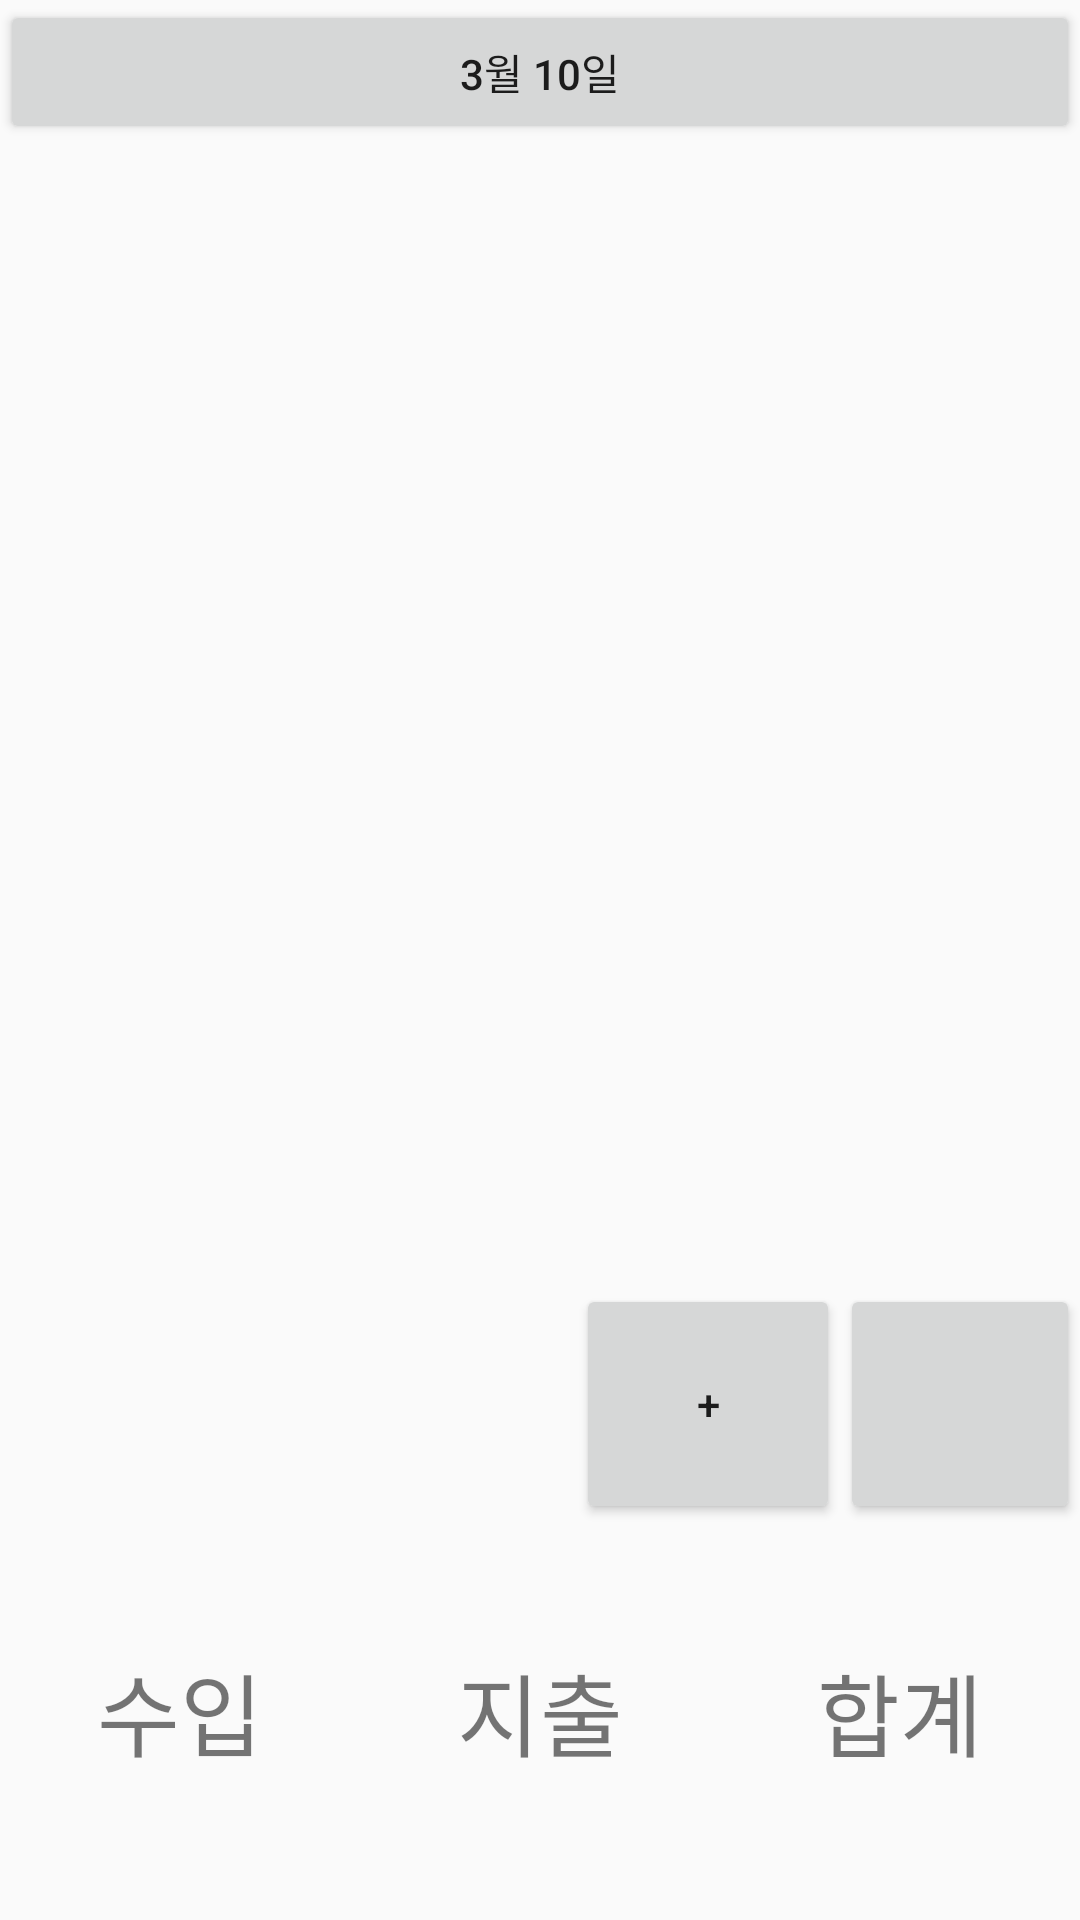

Write the Android layout XML for this screen, with the resource values it uses.
<!-- AndroidManifest.xml: application theme Theme.SassyDesign -->
<!-- res/layout/daily_screen.xml -->
<?xml version="1.0" encoding="utf-8"?>
<androidx.constraintlayout.widget.ConstraintLayout xmlns:android="http://schemas.android.com/apk/res/android"
    xmlns:tools="http://schemas.android.com/tools"
    android:layout_width="match_parent"
    android:layout_height="match_parent">

    <LinearLayout
        android:layout_width="match_parent"
        android:layout_height="match_parent"
        android:orientation="vertical"
        tools:layout_editor_absoluteX="42dp"
        tools:layout_editor_absoluteY="85dp">

        <Button
            android:id="@+id/dailyDateButton"
            android:layout_width="match_parent"
            android:layout_height="wrap_content"
            android:text="3월 10일" />

        <androidx.recyclerview.widget.RecyclerView
            android:id="@+id/dailyReceiptList"
            android:layout_width="match_parent"
            android:layout_height="380dp">

        </androidx.recyclerview.widget.RecyclerView>

        <LinearLayout
            android:layout_width="wrap_content"
            android:layout_height="wrap_content"
            android:layout_gravity="right"
            android:orientation="vertical">

            <LinearLayout
                android:layout_width="match_parent"
                android:layout_height="wrap_content"
                android:orientation="horizontal">

                <Button
                    android:id="@+id/handAdd"
                    android:layout_width="wrap_content"
                    android:layout_height="80dp"
                    android:text="+" />

                <Button
                    android:layout_width="80dp"
                    android:layout_height="80dp"
                    android:layout_gravity="right"
                    android:foreground="@drawable/ic_baseline_receipt_long_24"
                    android:gravity="bottom|center" />
            </LinearLayout>
        </LinearLayout>

        <LinearLayout
            android:layout_width="match_parent"
            android:layout_height="wrap_content"
            android:orientation="horizontal">

            <LinearLayout
                android:layout_width="wrap_content"
                android:layout_height="match_parent"
                android:layout_weight="1"
                android:orientation="vertical">

                <TextView
                    android:id="@+id/dailyIncome"
                    android:layout_width="match_parent"
                    android:layout_height="wrap_content"
                    android:gravity="center"
                    android:textSize="30sp" />

                <TextView
                    android:layout_width="match_parent"
                    android:layout_height="wrap_content"
                    android:gravity="center"
                    android:text="수입"
                    android:textSize="30sp" />
            </LinearLayout>

            <LinearLayout
                android:layout_width="wrap_content"
                android:layout_height="match_parent"
                android:layout_weight="1"
                android:orientation="vertical">

                <TextView
                    android:id="@+id/dailyOutcome"
                    android:layout_width="match_parent"
                    android:layout_height="wrap_content"
                    android:gravity="center"
                    android:textSize="30sp" />

                <TextView
                    android:layout_width="match_parent"
                    android:layout_height="wrap_content"
                    android:gravity="center"
                    android:text="지출"
                    android:textSize="30sp" />
            </LinearLayout>

            <LinearLayout
                android:layout_width="wrap_content"
                android:layout_height="match_parent"
                android:layout_weight="1"
                android:orientation="vertical">

                <TextView
                    android:id="@+id/dailyTotal"
                    android:layout_width="match_parent"
                    android:layout_height="wrap_content"
                    android:gravity="center"
                    android:textSize="30sp" />

                <TextView
                    android:layout_width="match_parent"
                    android:layout_height="wrap_content"
                    android:gravity="center"
                    android:text="합계"
                    android:textSize="30sp" />
            </LinearLayout>
        </LinearLayout>
    </LinearLayout>
</androidx.constraintlayout.widget.ConstraintLayout>
<!-- resources referenced by this layout -->
<resources>
  <!-- drawable ic_baseline_receipt_long_24 (drawable) -->
  <vector android:height="24dp" android:tint="#FF8B93"
      android:viewportHeight="24" android:viewportWidth="24"
      android:width="24dp" xmlns:android="http://schemas.android.com/apk/res/android">
      <path android:fillColor="@android:color/white" android:pathData="M19.5,3.5L18,2l-1.5,1.5L15,2l-1.5,1.5L12,2l-1.5,1.5L9,2L7.5,3.5L6,2v14H3v3c0,1.66 1.34,3 3,3h12c1.66,0 3,-1.34 3,-3V2L19.5,3.5zM19,19c0,0.55 -0.45,1 -1,1s-1,-0.45 -1,-1v-3H8V5h11V19z"/>
      <path android:fillColor="@android:color/white" android:pathData="M9,7h6v2h-6z"/>
      <path android:fillColor="@android:color/white" android:pathData="M16,7h2v2h-2z"/>
      <path android:fillColor="@android:color/white" android:pathData="M9,10h6v2h-6z"/>
      <path android:fillColor="@android:color/white" android:pathData="M16,10h2v2h-2z"/>
  </vector>
  <style name="Theme.SassyDesign" parent="Theme.AppCompat.Light.NoActionBar">
          
          <item name="colorPrimary">@color/purple_500</item>
          <item name="colorPrimaryVariant">@color/purple_700</item>
          <item name="colorOnPrimary">@color/white</item>
          
          <item name="colorSecondary">@color/teal_200</item>
          <item name="colorSecondaryVariant">@color/teal_700</item>
          <item name="colorOnSecondary">@color/black</item>
          
          <item name="android:statusBarColor" tools:targetApi="l">?attr/colorPrimaryVariant</item>
          
      </style>
  <!-- not gathered from this repository: default colours our renderer supplied (Android Studio template values) -->
  <color name="purple_500">#FF6200EE</color>
  <color name="purple_700">#FF3700B3</color>
  <color name="teal_200">#FF03DAC5</color>
  <color name="teal_700">#FF018786</color>
  <color name="black">#FF000000</color>
  <color name="white">#FFFFFFFF</color>
</resources>
